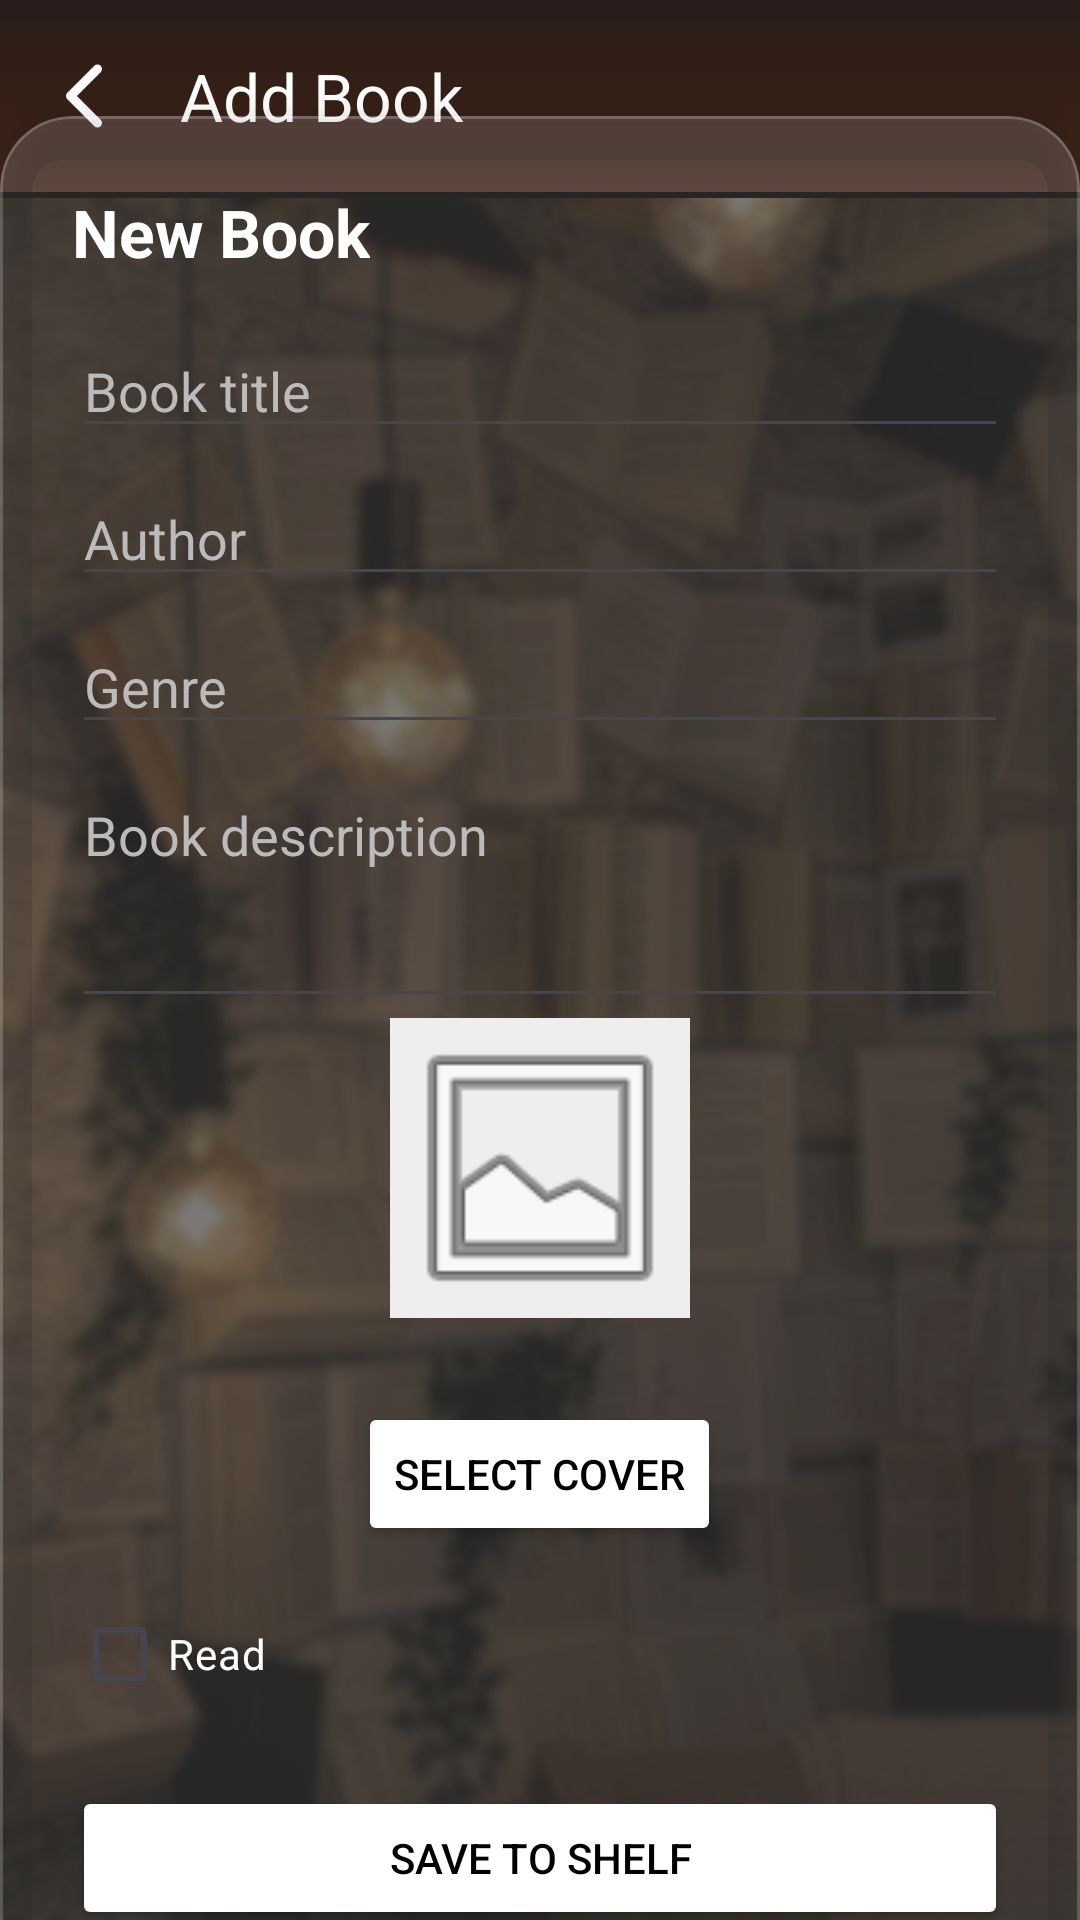

Here is an Android app screen rendered from its layout file. Give the layout XML and the strings, colors and styles it references.
<!-- AndroidManifest.xml: application theme Theme.Bookshelf -->
<!-- res/layout/activity_add_book.xml -->
<?xml version="1.0" encoding="utf-8"?>
<androidx.constraintlayout.widget.ConstraintLayout
    xmlns:android="http://schemas.android.com/apk/res/android"
    xmlns:app="http://schemas.android.com/apk/res-auto"
    android:layout_width="match_parent"
    android:layout_height="match_parent"
    android:background="@drawable/background">

    <androidx.appcompat.widget.Toolbar
        android:id="@+id/toolbar"
        android:layout_width="match_parent"
        android:layout_height="?attr/actionBarSize"
        android:background="@drawable/blurred_brown_gradient"
        android:theme="@style/ThemeOverlay.AppCompat.Dark.ActionBar"
        app:navigationIcon="@drawable/chevron_back"
        app:navigationIconTint="@color/white"
        app:layout_constraintTop_toTopOf="parent"
        app:title="Add Book">

    </androidx.appcompat.widget.Toolbar>

    <View
        android:id="@+id/toolbar_line"
        android:layout_width="match_parent"
        android:layout_height="2dp"
        android:background="@color/black"
        app:layout_constraintTop_toBottomOf="@id/toolbar" />

    <com.google.android.material.card.MaterialCardView
        android:id="@+id/add_book_card"
        android:layout_width="0dp"
        android:layout_height="wrap_content"
        app:cardBackgroundColor="#26FFFFFF"
        app:cardCornerRadius="24dp"
        app:cardElevation="8dp"
        app:strokeColor="#33FFFFFF"
        app:strokeWidth="1dp"
        app:layout_constraintBottom_toBottomOf="parent"
        app:layout_constraintEnd_toEndOf="parent"
        app:layout_constraintStart_toStartOf="parent"
        app:layout_constraintTop_toBottomOf="@id/toolbar_line">

        <LinearLayout
            android:layout_width="match_parent"
            android:layout_height="wrap_content"
            android:orientation="vertical"
            android:padding="24dp">

            <TextView
                android:layout_width="wrap_content"
                android:layout_height="wrap_content"
                android:text="New Book"
                android:textColor="@color/white"
                android:textSize="22sp"
                android:textStyle="bold"
                android:layout_marginBottom="16dp"/>

            <EditText android:id="@+id/edit_book_title"
                android:layout_width="match_parent" android:layout_height="wrap_content"
                android:hint="Book title" android:inputType="textCapSentences"
                android:textColor="@color/white" android:textColorHint="@color/hint_grey" />

            <EditText android:id="@+id/edit_book_author"
                android:layout_width="match_parent" android:layout_height="wrap_content"
                android:hint="Author" android:layout_marginTop="8dp"
                android:textColor="@color/white" android:textColorHint="@color/hint_grey"/>

            <EditText android:id="@+id/edit_book_genre"
                android:layout_width="match_parent" android:layout_height="wrap_content"
                android:hint="Genre" android:layout_marginTop="8dp"
                android:textColor="@color/white" android:textColorHint="@color/hint_grey"/>

            <EditText android:id="@+id/edit_book_description"
                android:layout_width="match_parent" android:layout_height="wrap_content"
                android:hint="Book description" android:gravity="top"
                android:layout_marginTop="8dp" android:lines="3"
                android:textColor="@color/white" android:textColorHint="@color/hint_grey"/>
            <ImageView
                android:id="@+id/img_book_cover"
                android:layout_width="100dp"
                android:layout_height="100dp"
                android:layout_gravity="center"
                android:scaleType="centerCrop"
                android:src="@android:drawable/ic_menu_gallery"
                android:background="#EEEEEE"
                android:layout_marginBottom="8dp"/>

            <Button
                android:id="@+id/btn_select_image"
                android:layout_width="wrap_content"
                android:layout_height="wrap_content"
                android:layout_marginTop="20dp"
                android:backgroundTint="@color/white"
                android:text="Select cover"
                android:layout_gravity="center"
                android:textColor="@color/black" />

            <CheckBox android:id="@+id/check_is_read"
                android:layout_width="wrap_content" android:layout_height="wrap_content"
                android:text="Read" android:layout_marginTop="12dp"
                android:textColor="@color/white"
                android:buttonTint="@color/white"/>

            <Button android:id="@+id/btn_save_book"
                android:layout_width="match_parent" android:layout_height="wrap_content"
                android:text="Save to shelf" android:layout_marginTop="20dp"
                android:backgroundTint="@color/white" android:textColor="@color/black"/>

        </LinearLayout>
    </com.google.android.material.card.MaterialCardView>

</androidx.constraintlayout.widget.ConstraintLayout>
<!-- resources referenced by this layout -->
<resources>
  <color name="black">#FF000000</color>
  <color name="hint_grey">#BBBBBB</color>
  <color name="white">#FFFFFFFF</color>
  <!-- drawable background: png bitmap (drawable, 415359 bytes) -->
  <!-- drawable blurred_brown_gradient (drawable) -->
  <?xml version="1.0" encoding="utf-8"?>
  
  <shape xmlns:android="http://schemas.android.com/apk/res/android"
      android:shape="rectangle">
      <gradient
          android:type="linear"
          android:angle="270"
          android:gradientRadius="600dp"
          android:startColor="#281D1A"
          android:centerColor="#351F16"
          android:endColor="#43271C" />
  </shape>
  <!-- drawable chevron_back (drawable) -->
  <vector xmlns:android="http://schemas.android.com/apk/res/android"
      android:width="32dp"
      android:height="32dp"
      android:viewportWidth="512"
      android:viewportHeight="512">
    <path
        android:pathData="M328,112l-144,144l144,144"
        android:strokeLineJoin="round"
        android:strokeWidth="48"
        android:fillColor="#00000000"
        android:strokeColor="@color/white"
        android:strokeLineCap="round"/>
  </vector>
  <style name="Theme.Bookshelf" parent="Base.Theme.Bookshelf">
          <item name="android:windowLayoutInDisplayCutoutMode" tools:targetApi="p">never</item>
      </style>
  <style name="Base.Theme.Bookshelf" parent="Theme.Material3.DayNight.NoActionBar">
          
          <item name="android:statusBarColor" tools:targetApi="l">@color/black</item>
          <item name="android:windowLightStatusBar">true</item>
          
      </style>
</resources>
